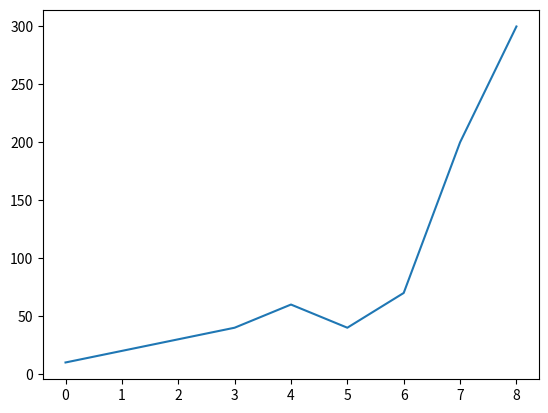
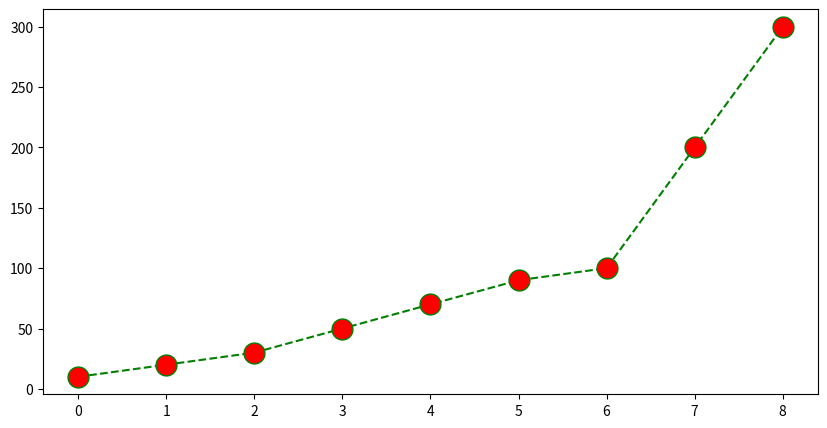

Write Python code to recreate these figures, in order.
import matplotlib.pyplot as plt

plt.figure
plt.plot([10,20,30,40,60,40,70,200,300])
plt.show()


data = [10,20,30,50,70,90,100,200,300]
plt.figure(figsize=(10,5))
plt.plot(data,color='green', linestyle='dashed',marker='o',markerfacecolor='red',markersize='15')
plt.show()

